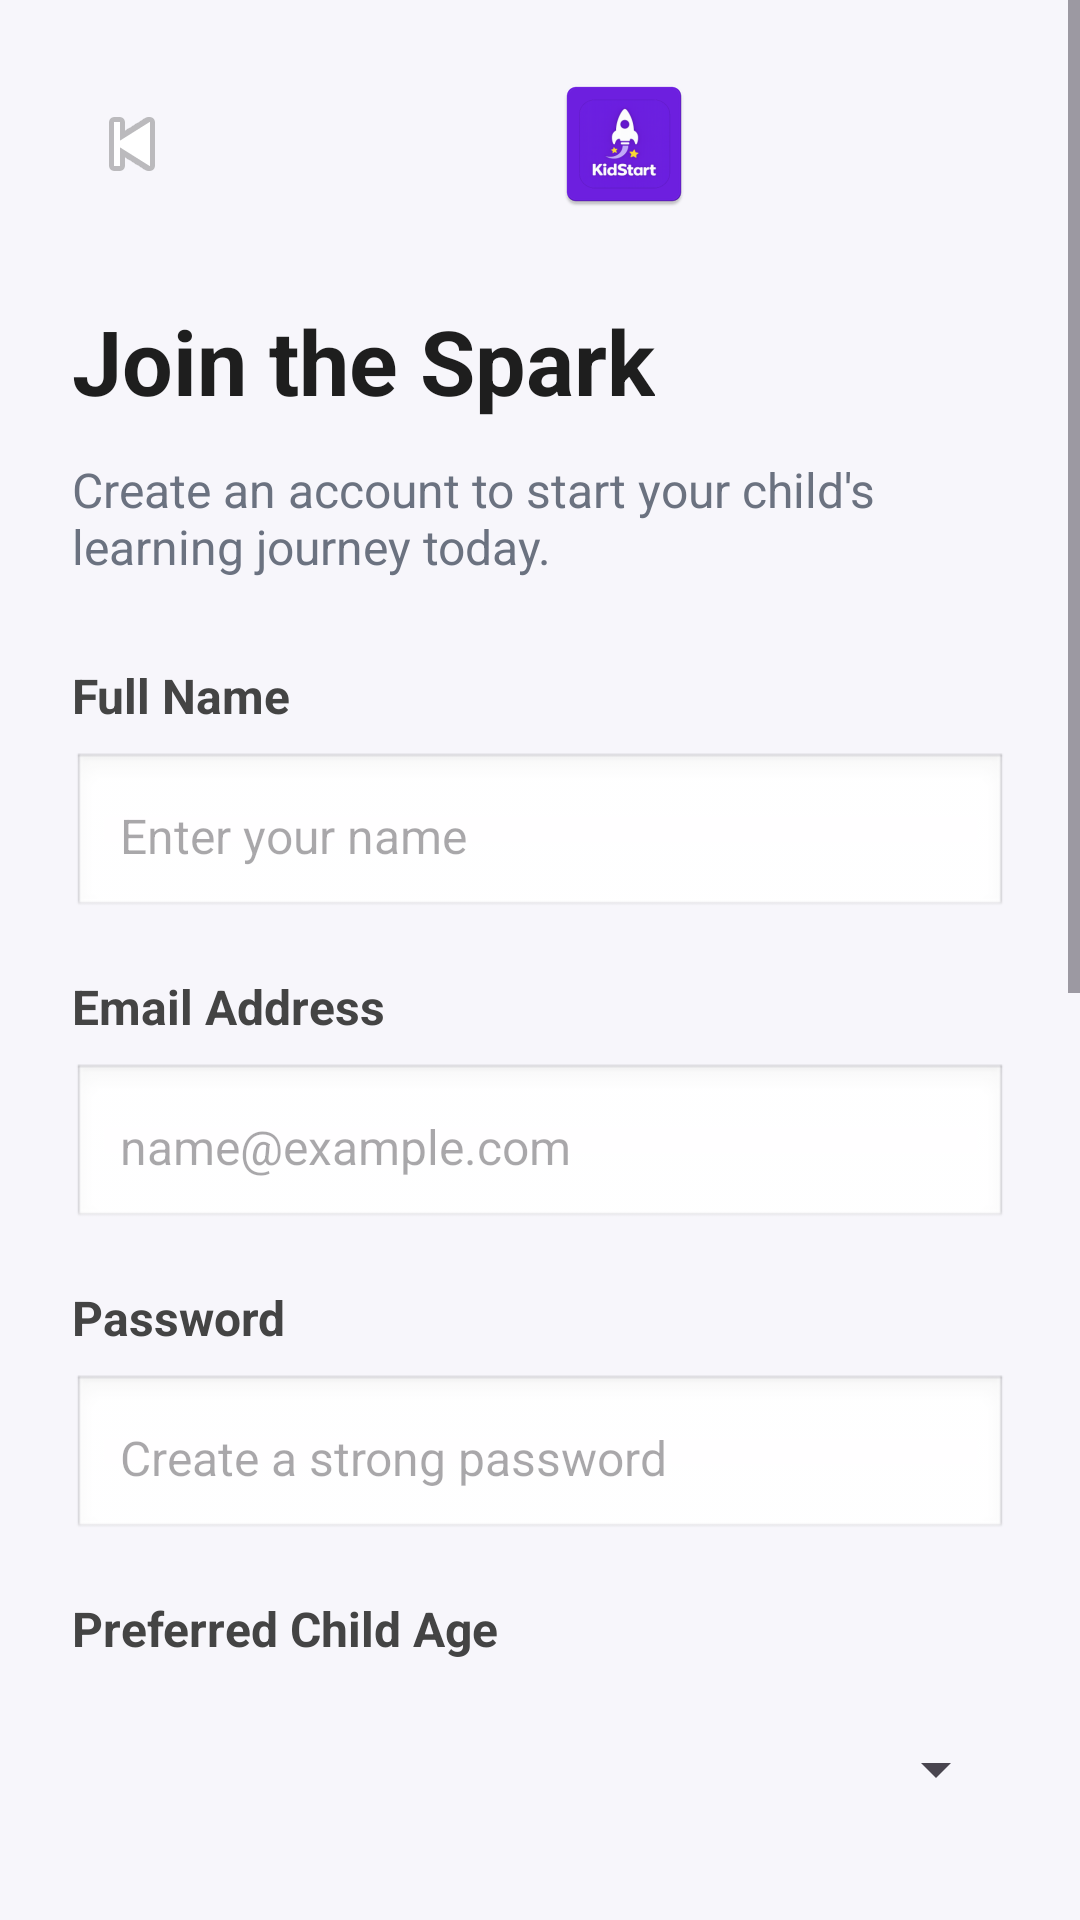

Here is an Android app screen rendered from its layout file. Give the layout XML and the strings, colors and styles it references.
<!-- AndroidManifest.xml: application theme KidStartTheme -->
<!-- res/layout/activity_signup.xml -->
<?xml version="1.0" encoding="utf-8"?>
<ScrollView xmlns:android="http://schemas.android.com/apk/res/android"
    android:layout_width="match_parent"
    android:layout_height="match_parent"
    android:fillViewport="true"
    android:background="#F7F6FB">

    <LinearLayout
        android:layout_width="match_parent"
        android:layout_height="wrap_content"
        android:orientation="vertical"
        android:padding="24dp">

        <LinearLayout
            android:layout_width="match_parent"
            android:layout_height="wrap_content"
            android:orientation="horizontal"
            android:gravity="center_vertical">

            <ImageButton
                android:id="@+id/btnBack"
                android:layout_width="40dp"
                android:layout_height="40dp"
                android:background="@android:color/transparent"
                android:src="@android:drawable/ic_media_previous"
                android:contentDescription="back" />

            <ImageView
                android:layout_width="48dp"
                android:layout_height="48dp"
                android:layout_marginStart="120dp"
                android:src="@mipmap/ic_launcher"
                android:contentDescription="logo" />
        </LinearLayout>

        <TextView
            android:layout_width="wrap_content"
            android:layout_height="wrap_content"
            android:layout_marginTop="28dp"
            android:text="Join the Spark"
            android:textSize="30sp"
            android:textStyle="bold"
            android:textColor="#1E1E1E" />

        <TextView
            android:layout_width="wrap_content"
            android:layout_height="wrap_content"
            android:layout_marginTop="12dp"
            android:text="Create an account to start your child's learning journey today."
            android:textSize="16sp"
            android:textColor="#6B7280" />

        <TextView
            android:layout_width="wrap_content"
            android:layout_height="wrap_content"
            android:layout_marginTop="28dp"
            android:text="Full Name"
            android:textStyle="bold"
            android:textSize="16sp"
            android:textColor="#444444" />

        <EditText
            android:id="@+id/etSignupName"
            android:layout_width="match_parent"
            android:layout_height="56dp"
            android:layout_marginTop="8dp"
            android:background="@android:drawable/edit_text"
            android:hint="Enter your name"
            android:padding="16dp"
            android:textSize="16sp" />

        <TextView
            android:layout_width="wrap_content"
            android:layout_height="wrap_content"
            android:layout_marginTop="18dp"
            android:text="Email Address"
            android:textStyle="bold"
            android:textSize="16sp"
            android:textColor="#444444" />

        <EditText
            android:id="@+id/etSignupEmail"
            android:layout_width="match_parent"
            android:layout_height="56dp"
            android:layout_marginTop="8dp"
            android:background="@android:drawable/edit_text"
            android:hint="name@example.com"
            android:inputType="textEmailAddress"
            android:padding="16dp"
            android:textSize="16sp" />

        <TextView
            android:layout_width="wrap_content"
            android:layout_height="wrap_content"
            android:layout_marginTop="18dp"
            android:text="Password"
            android:textStyle="bold"
            android:textSize="16sp"
            android:textColor="#444444" />

        <EditText
            android:id="@+id/etSignupPassword"
            android:layout_width="match_parent"
            android:layout_height="56dp"
            android:layout_marginTop="8dp"
            android:background="@android:drawable/edit_text"
            android:hint="Create a strong password"
            android:inputType="textPassword"
            android:padding="16dp"
            android:textSize="16sp" />

        <TextView
            android:layout_width="wrap_content"
            android:layout_height="wrap_content"
            android:layout_marginTop="18dp"
            android:text="Preferred Child Age"
            android:textStyle="bold"
            android:textSize="16sp"
            android:textColor="#444444" />

        <Spinner
            android:id="@+id/spAgeGroup"
            android:layout_width="match_parent"
            android:layout_height="56dp"
            android:layout_marginTop="8dp" />

        <TextView
            android:layout_width="wrap_content"
            android:layout_height="wrap_content"
            android:layout_marginTop="18dp"
            android:text="Location"
            android:textStyle="bold"
            android:textSize="16sp"
            android:textColor="#444444" />

        <EditText
            android:id="@+id/etLocation"
            android:layout_width="match_parent"
            android:layout_height="56dp"
            android:layout_marginTop="8dp"
            android:background="@android:drawable/edit_text"
            android:hint="City, State"
            android:padding="16dp"
            android:textSize="16sp" />

        <TextView
            android:layout_width="wrap_content"
            android:layout_height="wrap_content"
            android:layout_marginTop="20dp"
            android:text="Interested Categories"
            android:textStyle="bold"
            android:textSize="16sp"
            android:textColor="#444444" />

        <LinearLayout
            android:layout_width="match_parent"
            android:layout_height="wrap_content"
            android:layout_marginTop="10dp"
            android:orientation="vertical"
            android:padding="12dp"
            android:background="#F2EEF9">

            <CheckBox
                android:id="@+id/cbEarlyLearning"
                android:layout_width="wrap_content"
                android:layout_height="wrap_content"
                android:text="Early Learning" />

            <CheckBox
                android:id="@+id/cbCreativeArts"
                android:layout_width="wrap_content"
                android:layout_height="wrap_content"
                android:text="Creative Arts" />

            <CheckBox
                android:id="@+id/cbOutdoorPlay"
                android:layout_width="wrap_content"
                android:layout_height="wrap_content"
                android:text="Outdoor Play" />

            <CheckBox
                android:id="@+id/cbStem"
                android:layout_width="wrap_content"
                android:layout_height="wrap_content"
                android:text="STEM" />

            <CheckBox
                android:id="@+id/cbMusic"
                android:layout_width="wrap_content"
                android:layout_height="wrap_content"
                android:text="Music" />

            <CheckBox
                android:id="@+id/cbStorytelling"
                android:layout_width="wrap_content"
                android:layout_height="wrap_content"
                android:text="Storytelling" />
        </LinearLayout>

        <Button
            android:id="@+id/btnCreateAccount"
            android:layout_width="match_parent"
            android:layout_height="56dp"
            android:layout_marginTop="28dp"
            android:backgroundTint="#7C3AED"
            android:text="Create Account"
            android:textAllCaps="false"
            android:textColor="@android:color/white"
            android:textSize="18sp"
            android:textStyle="bold" />

        <LinearLayout
            android:layout_width="wrap_content"
            android:layout_height="wrap_content"
            android:layout_gravity="center_horizontal"
            android:layout_marginTop="24dp"
            android:orientation="horizontal">

            <TextView
                android:layout_width="wrap_content"
                android:layout_height="wrap_content"
                android:text="Already have an account? "
                android:textColor="#6B7280"
                android:textSize="15sp" />

            <TextView
                android:id="@+id/tvGoLogin"
                android:layout_width="wrap_content"
                android:layout_height="wrap_content"
                android:text="Log in"
                android:textColor="#7C3AED"
                android:textStyle="bold"
                android:textSize="15sp" />
        </LinearLayout>

    </LinearLayout>
</ScrollView>
<!-- resources referenced by this layout -->
<resources>
  <color name="purple_primary">#8152E0</color>
  <color name="text_on_primary">#FFFFFF</color>
  <color name="surface_soft">#F3F0FF</color>
  <color name="text_primary">#191C20</color>
  <color name="text_secondary">#6B7280</color>
  <color name="surface_variant">#EEEAF8</color>
  <color name="purple_primary_light">#9E7AF0</color>
  <color name="error">#EF4444</color>
  <color name="error_container">#FEE2E2</color>
  <color name="on_error_container">#991B1B</color>
  <color name="bg_main">#F9F9FF</color>
  <color name="surface">#FFFFFF</color>
  <color name="stroke">#E5E7EB</color>
  <color name="divider">#ECECF3</color>
  <color name="purple_primary_dark">#6F43CC</color>
  <color name="text_hint">#9CA3AF</color>
  <color name="ic_launcher_background">#6E1FE1</color>
</resources>
